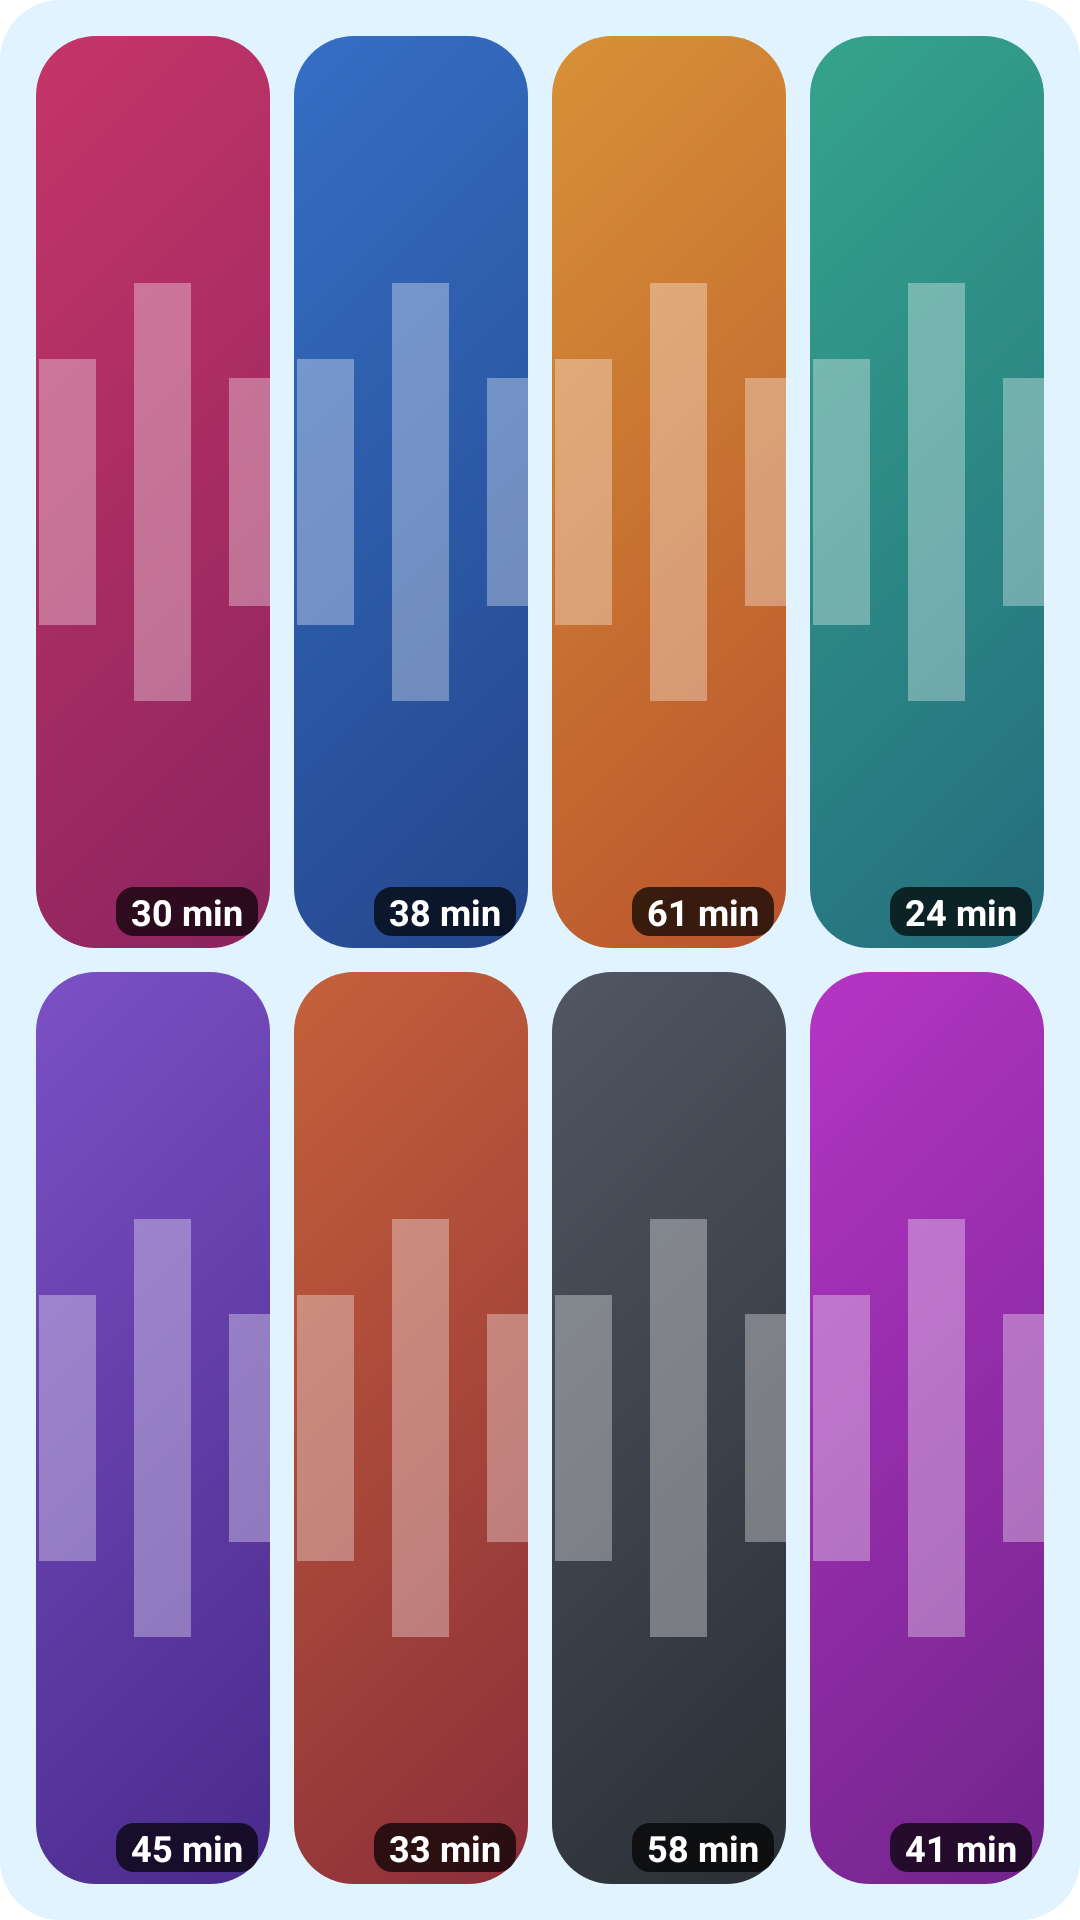

Layout XML and referenced resources for this Android screen:
<!-- AndroidManifest.xml: application theme Theme.OwnAudio -->
<!-- res/layout/widget_preview_shelf.xml -->
<?xml version="1.0" encoding="utf-8"?>
<LinearLayout xmlns:android="http://schemas.android.com/apk/res/android"
    android:layout_width="match_parent"
    android:layout_height="match_parent"
    android:background="@drawable/widget_preview_background"
    android:orientation="vertical"
    android:padding="12dp">

    <LinearLayout
        android:layout_width="match_parent"
        android:layout_height="0dp"
        android:layout_weight="1"
        android:orientation="horizontal">

        <FrameLayout
            android:layout_width="0dp"
            android:layout_height="match_parent"
            android:layout_weight="1">

            <ImageView
                android:layout_width="match_parent"
                android:layout_height="match_parent"
                android:background="@drawable/widget_preview_inner"
                android:clipToOutline="true"
                android:importantForAccessibility="no"
                android:scaleType="centerCrop"
                android:src="@drawable/widget_sample_cover_1" />

            <TextView
                android:layout_width="wrap_content"
                android:layout_height="wrap_content"
                android:layout_gravity="bottom|end"
                android:layout_margin="4dp"
                android:background="@drawable/widget_preview_chip"
                android:paddingHorizontal="5dp"
                android:text="@string/widget_sample_length_1"
                android:textColor="#FFFFFFFF"
                android:textSize="12sp"
                android:textStyle="bold" />
        </FrameLayout>
        <FrameLayout
            android:layout_width="0dp"
            android:layout_height="match_parent"
            android:layout_weight="1"
            android:layout_marginStart="8dp">

            <ImageView
                android:layout_width="match_parent"
                android:layout_height="match_parent"
                android:background="@drawable/widget_preview_inner"
                android:clipToOutline="true"
                android:importantForAccessibility="no"
                android:scaleType="centerCrop"
                android:src="@drawable/widget_sample_cover_2" />

            <TextView
                android:layout_width="wrap_content"
                android:layout_height="wrap_content"
                android:layout_gravity="bottom|end"
                android:layout_margin="4dp"
                android:background="@drawable/widget_preview_chip"
                android:paddingHorizontal="5dp"
                android:text="@string/widget_sample_length_2"
                android:textColor="#FFFFFFFF"
                android:textSize="12sp"
                android:textStyle="bold" />
        </FrameLayout>
        <FrameLayout
            android:layout_width="0dp"
            android:layout_height="match_parent"
            android:layout_weight="1"
            android:layout_marginStart="8dp">

            <ImageView
                android:layout_width="match_parent"
                android:layout_height="match_parent"
                android:background="@drawable/widget_preview_inner"
                android:clipToOutline="true"
                android:importantForAccessibility="no"
                android:scaleType="centerCrop"
                android:src="@drawable/widget_sample_cover_3" />

            <TextView
                android:layout_width="wrap_content"
                android:layout_height="wrap_content"
                android:layout_gravity="bottom|end"
                android:layout_margin="4dp"
                android:background="@drawable/widget_preview_chip"
                android:paddingHorizontal="5dp"
                android:text="@string/widget_sample_length_3"
                android:textColor="#FFFFFFFF"
                android:textSize="12sp"
                android:textStyle="bold" />
        </FrameLayout>
        <FrameLayout
            android:layout_width="0dp"
            android:layout_height="match_parent"
            android:layout_weight="1"
            android:layout_marginStart="8dp">

            <ImageView
                android:layout_width="match_parent"
                android:layout_height="match_parent"
                android:background="@drawable/widget_preview_inner"
                android:clipToOutline="true"
                android:importantForAccessibility="no"
                android:scaleType="centerCrop"
                android:src="@drawable/widget_sample_cover_4" />

            <TextView
                android:layout_width="wrap_content"
                android:layout_height="wrap_content"
                android:layout_gravity="bottom|end"
                android:layout_margin="4dp"
                android:background="@drawable/widget_preview_chip"
                android:paddingHorizontal="5dp"
                android:text="@string/widget_sample_length_4"
                android:textColor="#FFFFFFFF"
                android:textSize="12sp"
                android:textStyle="bold" />
        </FrameLayout>
    </LinearLayout>

    <LinearLayout
        android:layout_width="match_parent"
        android:layout_height="0dp"
        android:layout_weight="1"
        android:layout_marginTop="8dp"
        android:orientation="horizontal">

        <FrameLayout
            android:layout_width="0dp"
            android:layout_height="match_parent"
            android:layout_weight="1">

            <ImageView
                android:layout_width="match_parent"
                android:layout_height="match_parent"
                android:background="@drawable/widget_preview_inner"
                android:clipToOutline="true"
                android:importantForAccessibility="no"
                android:scaleType="centerCrop"
                android:src="@drawable/widget_sample_cover_5" />

            <TextView
                android:layout_width="wrap_content"
                android:layout_height="wrap_content"
                android:layout_gravity="bottom|end"
                android:layout_margin="4dp"
                android:background="@drawable/widget_preview_chip"
                android:paddingHorizontal="5dp"
                android:text="@string/widget_sample_length_5"
                android:textColor="#FFFFFFFF"
                android:textSize="12sp"
                android:textStyle="bold" />
        </FrameLayout>
        <FrameLayout
            android:layout_width="0dp"
            android:layout_height="match_parent"
            android:layout_weight="1"
            android:layout_marginStart="8dp">

            <ImageView
                android:layout_width="match_parent"
                android:layout_height="match_parent"
                android:background="@drawable/widget_preview_inner"
                android:clipToOutline="true"
                android:importantForAccessibility="no"
                android:scaleType="centerCrop"
                android:src="@drawable/widget_sample_cover_6" />

            <TextView
                android:layout_width="wrap_content"
                android:layout_height="wrap_content"
                android:layout_gravity="bottom|end"
                android:layout_margin="4dp"
                android:background="@drawable/widget_preview_chip"
                android:paddingHorizontal="5dp"
                android:text="@string/widget_sample_length_6"
                android:textColor="#FFFFFFFF"
                android:textSize="12sp"
                android:textStyle="bold" />
        </FrameLayout>
        <FrameLayout
            android:layout_width="0dp"
            android:layout_height="match_parent"
            android:layout_weight="1"
            android:layout_marginStart="8dp">

            <ImageView
                android:layout_width="match_parent"
                android:layout_height="match_parent"
                android:background="@drawable/widget_preview_inner"
                android:clipToOutline="true"
                android:importantForAccessibility="no"
                android:scaleType="centerCrop"
                android:src="@drawable/widget_sample_cover_7" />

            <TextView
                android:layout_width="wrap_content"
                android:layout_height="wrap_content"
                android:layout_gravity="bottom|end"
                android:layout_margin="4dp"
                android:background="@drawable/widget_preview_chip"
                android:paddingHorizontal="5dp"
                android:text="@string/widget_sample_length_7"
                android:textColor="#FFFFFFFF"
                android:textSize="12sp"
                android:textStyle="bold" />
        </FrameLayout>
        <FrameLayout
            android:layout_width="0dp"
            android:layout_height="match_parent"
            android:layout_weight="1"
            android:layout_marginStart="8dp">

            <ImageView
                android:layout_width="match_parent"
                android:layout_height="match_parent"
                android:background="@drawable/widget_preview_inner"
                android:clipToOutline="true"
                android:importantForAccessibility="no"
                android:scaleType="centerCrop"
                android:src="@drawable/widget_sample_cover_8" />

            <TextView
                android:layout_width="wrap_content"
                android:layout_height="wrap_content"
                android:layout_gravity="bottom|end"
                android:layout_margin="4dp"
                android:background="@drawable/widget_preview_chip"
                android:paddingHorizontal="5dp"
                android:text="@string/widget_sample_length_8"
                android:textColor="#FFFFFFFF"
                android:textSize="12sp"
                android:textStyle="bold" />
        </FrameLayout>
    </LinearLayout>
</LinearLayout>
<!-- resources referenced by this layout -->
<resources>
  <!-- drawable widget_preview_background (drawable) -->
  <?xml version="1.0" encoding="utf-8"?>
  <shape xmlns:android="http://schemas.android.com/apk/res/android">
      <solid android:color="@color/widget_surface" />
      <corners android:radius="20dp" />
  </shape>
  <!-- drawable widget_preview_chip (drawable) -->
  <?xml version="1.0" encoding="utf-8"?>
  <shape xmlns:android="http://schemas.android.com/apk/res/android">
      <solid android:color="#B3000000" />
      <corners android:radius="6dp" />
  </shape>
  <!-- drawable widget_preview_inner (drawable) -->
  <?xml version="1.0" encoding="utf-8"?>
  <shape xmlns:android="http://schemas.android.com/apk/res/android">
      <solid android:color="@color/widget_track" />
      <corners android:radius="12dp" />
  </shape>
  <!-- drawable widget_sample_cover_7 (drawable) -->
  <?xml version="1.0" encoding="utf-8"?>
  <vector xmlns:android="http://schemas.android.com/apk/res/android"
      xmlns:aapt="http://schemas.android.com/aapt"
      android:width="96dp"
      android:height="96dp"
      android:viewportWidth="96"
      android:viewportHeight="96">
      <path android:pathData="M0,0h96v96h-96z">
          <aapt:attr name="android:fillColor">
              <gradient
                  android:type="linear"
                  android:startX="0"
                  android:startY="0"
                  android:endX="96"
                  android:endY="96"
                  android:startColor="#FF5C6370"
                  android:endColor="#FF1F2328" />
          </aapt:attr>
      </path>
      <path
          android:fillColor="#55FFFFFF"
          android:pathData="M26,42h6v12h-6z M36,34h6v28h-6z M46,26h6v44h-6z M56,36h6v24h-6z M66,44h6v8h-6z" />
  </vector>
  <!-- drawable widget_sample_cover_8 (drawable) -->
  <?xml version="1.0" encoding="utf-8"?>
  <vector xmlns:android="http://schemas.android.com/apk/res/android"
      xmlns:aapt="http://schemas.android.com/aapt"
      android:width="96dp"
      android:height="96dp"
      android:viewportWidth="96"
      android:viewportHeight="96">
      <path android:pathData="M0,0h96v96h-96z">
          <aapt:attr name="android:fillColor">
              <gradient
                  android:type="linear"
                  android:startX="0"
                  android:startY="0"
                  android:endX="96"
                  android:endY="96"
                  android:startColor="#FFC93AD6"
                  android:endColor="#FF5C1F7A" />
          </aapt:attr>
      </path>
      <path
          android:fillColor="#55FFFFFF"
          android:pathData="M26,42h6v12h-6z M36,34h6v28h-6z M46,26h6v44h-6z M56,36h6v24h-6z M66,44h6v8h-6z" />
  </vector>
  <string name="widget_sample_length_1" translatable="false">30 min</string>
  <string name="widget_sample_length_2" translatable="false">38 min</string>
  <string name="widget_sample_length_3" translatable="false">61 min</string>
  <string name="widget_sample_length_4" translatable="false">24 min</string>
  <string name="widget_sample_length_5" translatable="false">45 min</string>
  <string name="widget_sample_length_6" translatable="false">33 min</string>
  <string name="widget_sample_length_7" translatable="false">58 min</string>
  <string name="widget_sample_length_8" translatable="false">41 min</string>
  <style name="Theme.OwnAudio" parent="Theme.AppCompat.DayNight.NoActionBar">
          <item name="android:windowBackground">@color/window_background</item>
      </style>
  <color name="widget_surface">#FFF7F7F8</color>
  <color name="widget_track">#FFE6E6EA</color>
  <color name="window_background">#FFFFFF</color>
</resources>
